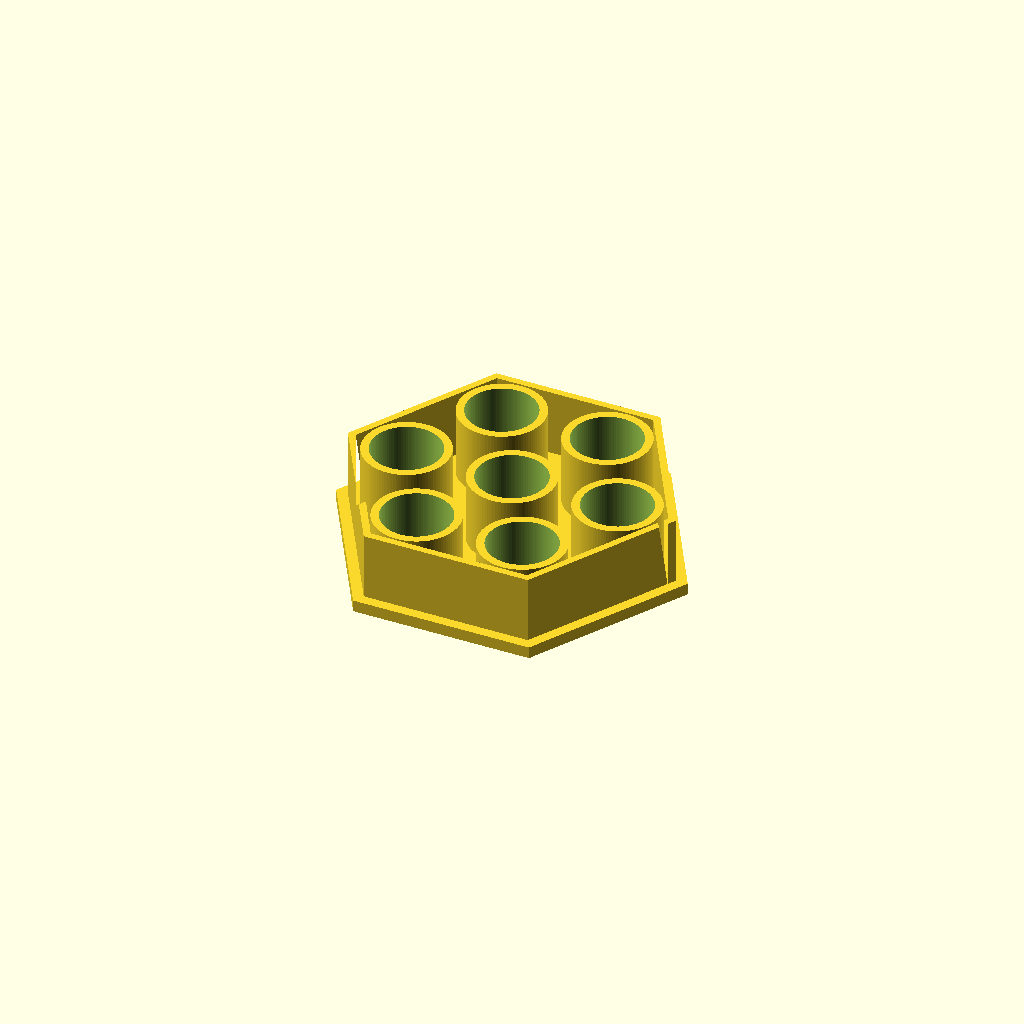
Cell 1 — every parameter at its default value.
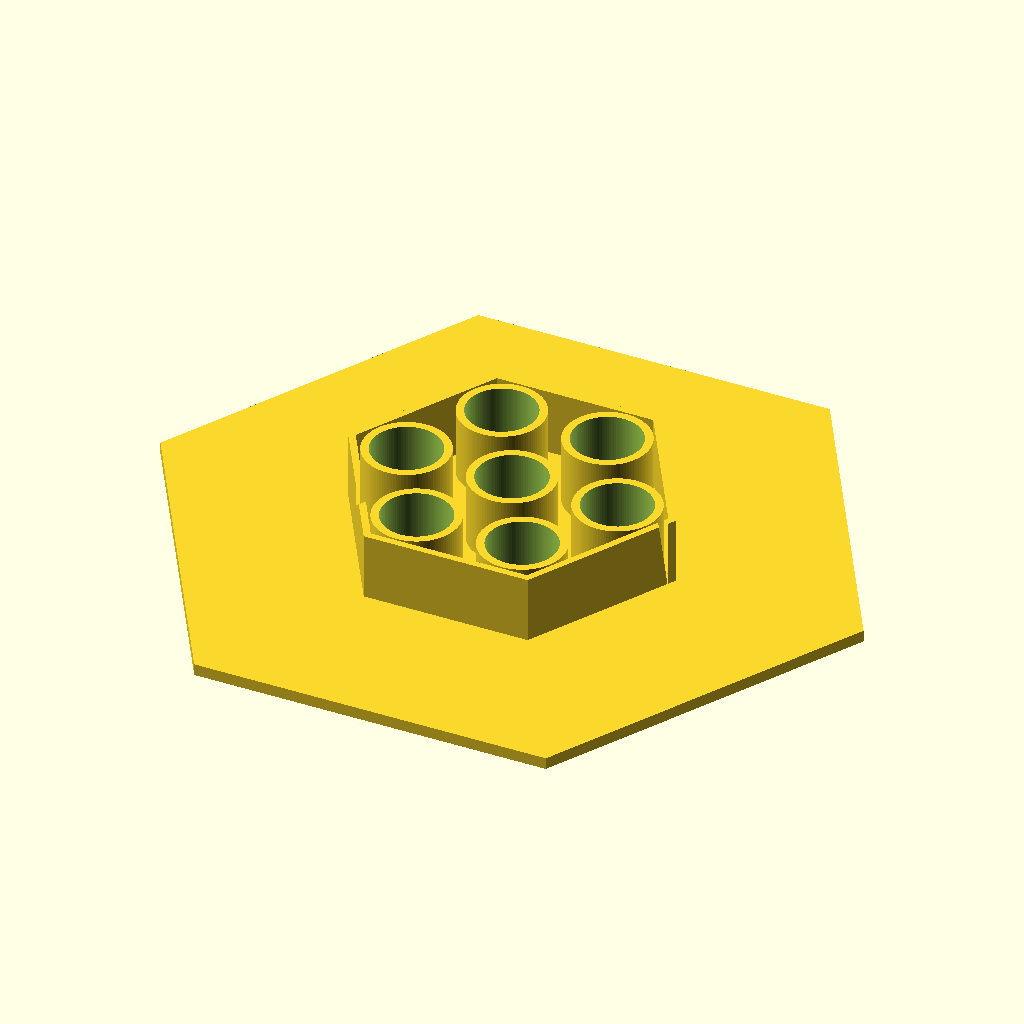
Cell 2: af = 180 (everything else at default).
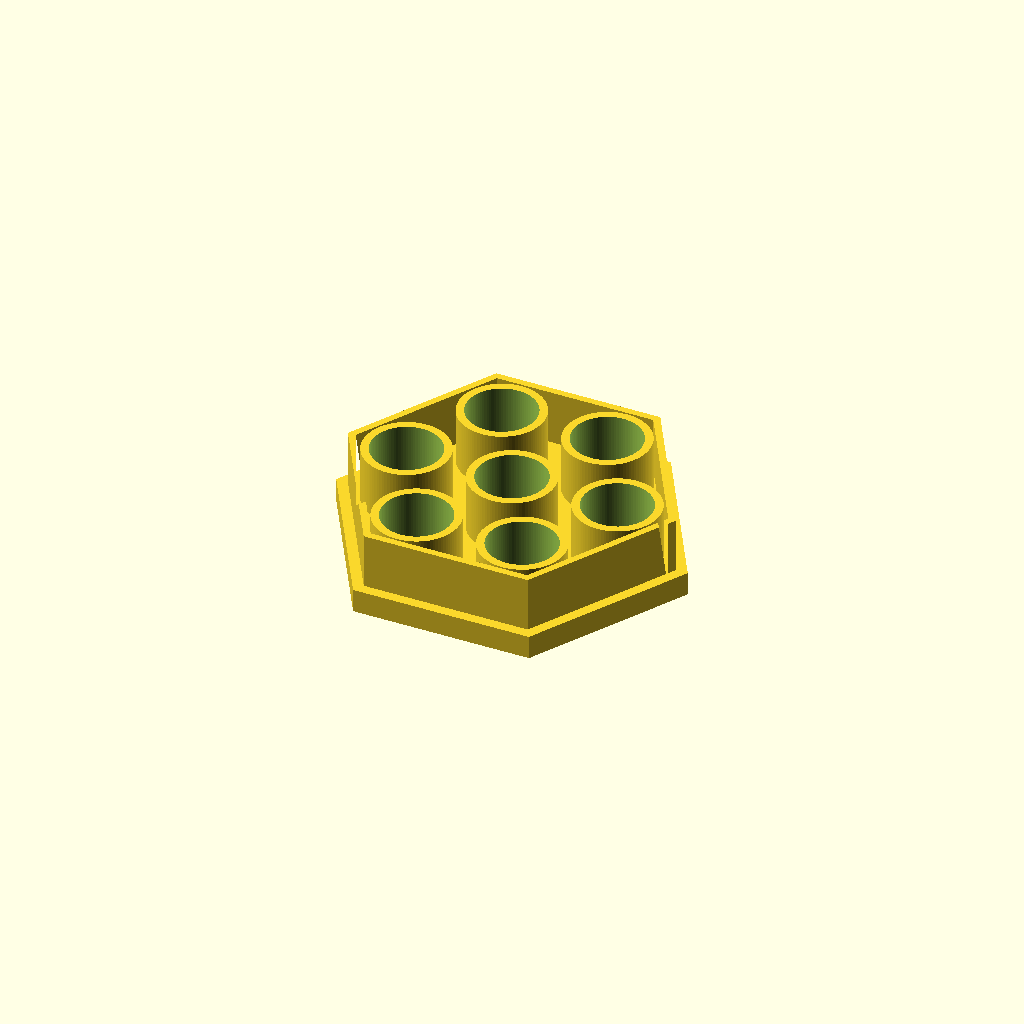
Cell 3: the same model with plate_t = 6.
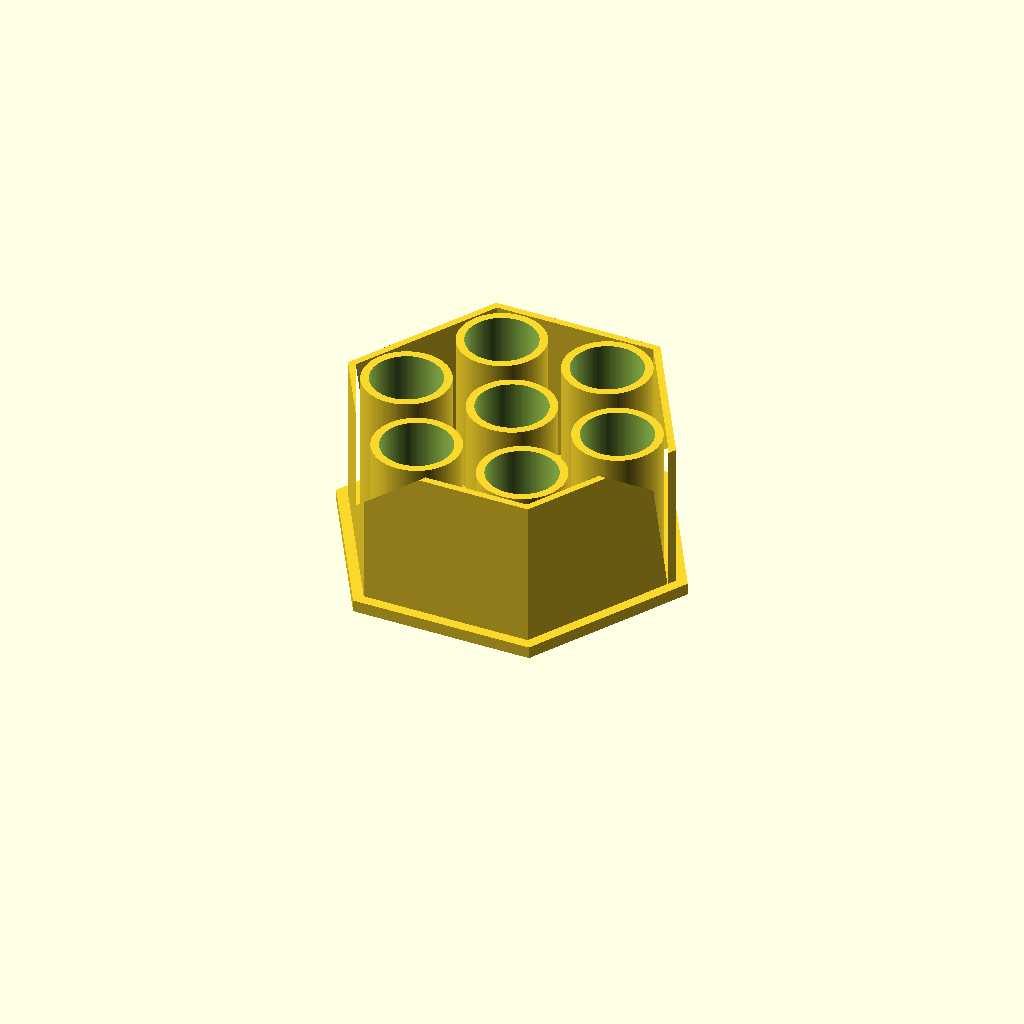
Cell 4: height = 40 (everything else at default).
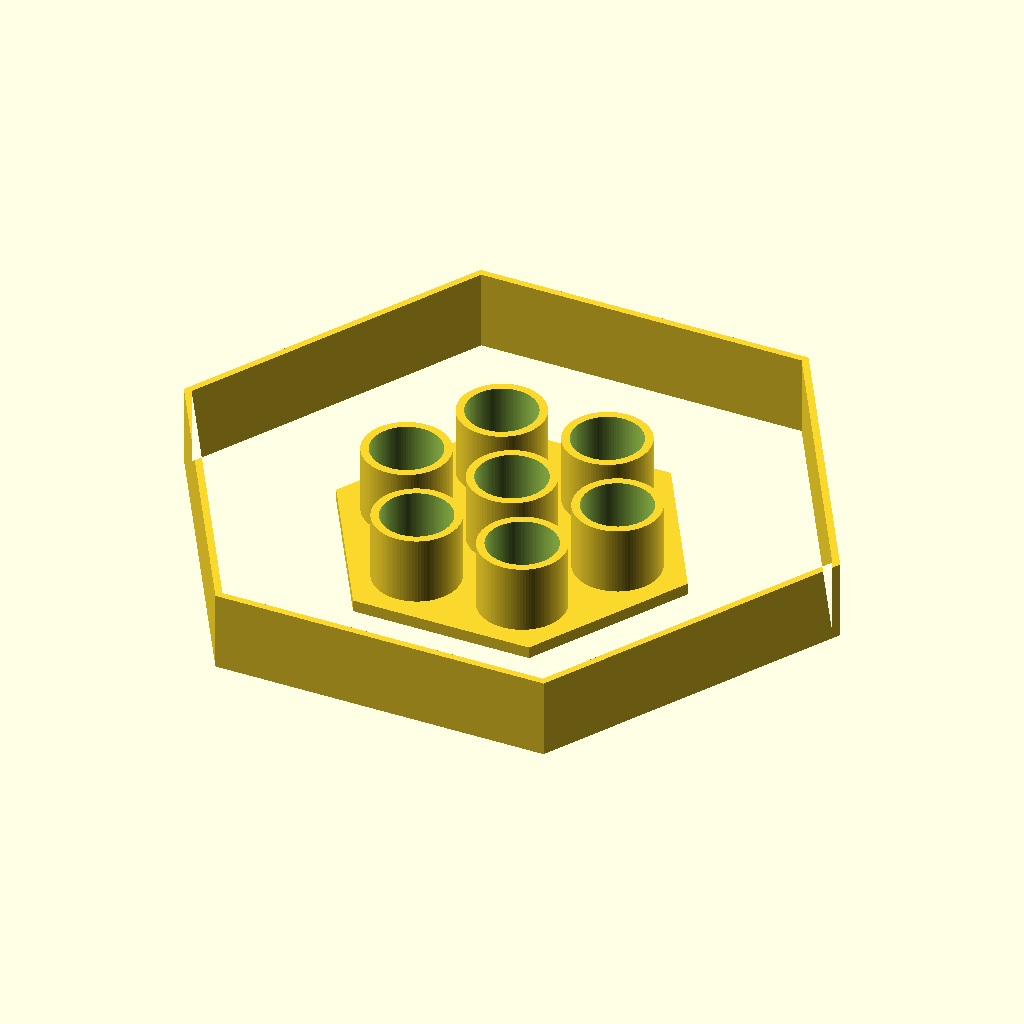
Cell 5 — skirt_af set to 168, the other parameters unchanged.
One fixed orthographic camera (rotation 55°, 0°, 25°; colour scheme Cornfield) for every cell.
OpenSCAD source file bench/heldout/mutants/waterbath_float_15ml__hexagon_90_across_corners.scad:
// KNOWN-WRONG PART (must fail): the hexagon is 90 mm across the corners instead of across the flats
// Water-bath float for seven 15 mL conical tubes (6 on a circle around 1 in the centre)
// Category: tools. A hexagonal plate with a thin sleeve around each hole and a hexagonal skirt set
// 3 mm in from the plate's edge. Printed upside down; flipped for use, the skirt and sleeves hang
// into the water and trap air under the plate, so it floats whatever the infill. Tubes hang by
// their caps.
// Print: PP or PETG, plate on the bed, 0.2 mm layers.
// SPDX-License-Identifier: CERN-OHL-P-2.0

/* [Float] */
af = 90;                  // plate: hexagon across the flats; two flats parallel to X
plate_t = 3;
height = 20;              // sleeves and skirt rise to z = 20
skirt_af = 84;            // skirt outside, across the flats (3 mm in from the plate edge)
skirt_t = 2;
hole_d = 17.5;            // 15 mL conical tube is ~17 mm across
sleeve_t = 2;             // sleeve outer diameter 21.5
ring_d = 54;              // six holes on this circle, first on +X

/* [Hidden] */
eps = 0.01;
pos = concat([[0, 0]], [for (k = [0 : 5]) [ring_d / 2 * cos(60 * k), ring_d / 2 * sin(60 * k)]]);

module hexagon(across_flats) circle(d = across_flats, $fn = 6);  // vertices on +-X

difference() {
    union() {
        linear_extrude(plate_t) hexagon(af);
        linear_extrude(height) difference() { hexagon(skirt_af); hexagon(skirt_af - 2 * skirt_t); }
        for (p = pos) translate([p.x, p.y, 0]) cylinder(d = hole_d + 2 * sleeve_t, h = height, $fn = 96);
    }
    for (p = pos) translate([p.x, p.y, -1]) cylinder(d = hole_d, h = height + 2, $fn = 96);
}
Customizer parameters (derived from the source; name, type, default, range or options):
af: number, default 90
plate_t: number, default 3
height: number, default 20
skirt_af: number, default 84
skirt_t: number, default 2
hole_d: number, default 17.5
sleeve_t: number, default 2
ring_d: number, default 54
